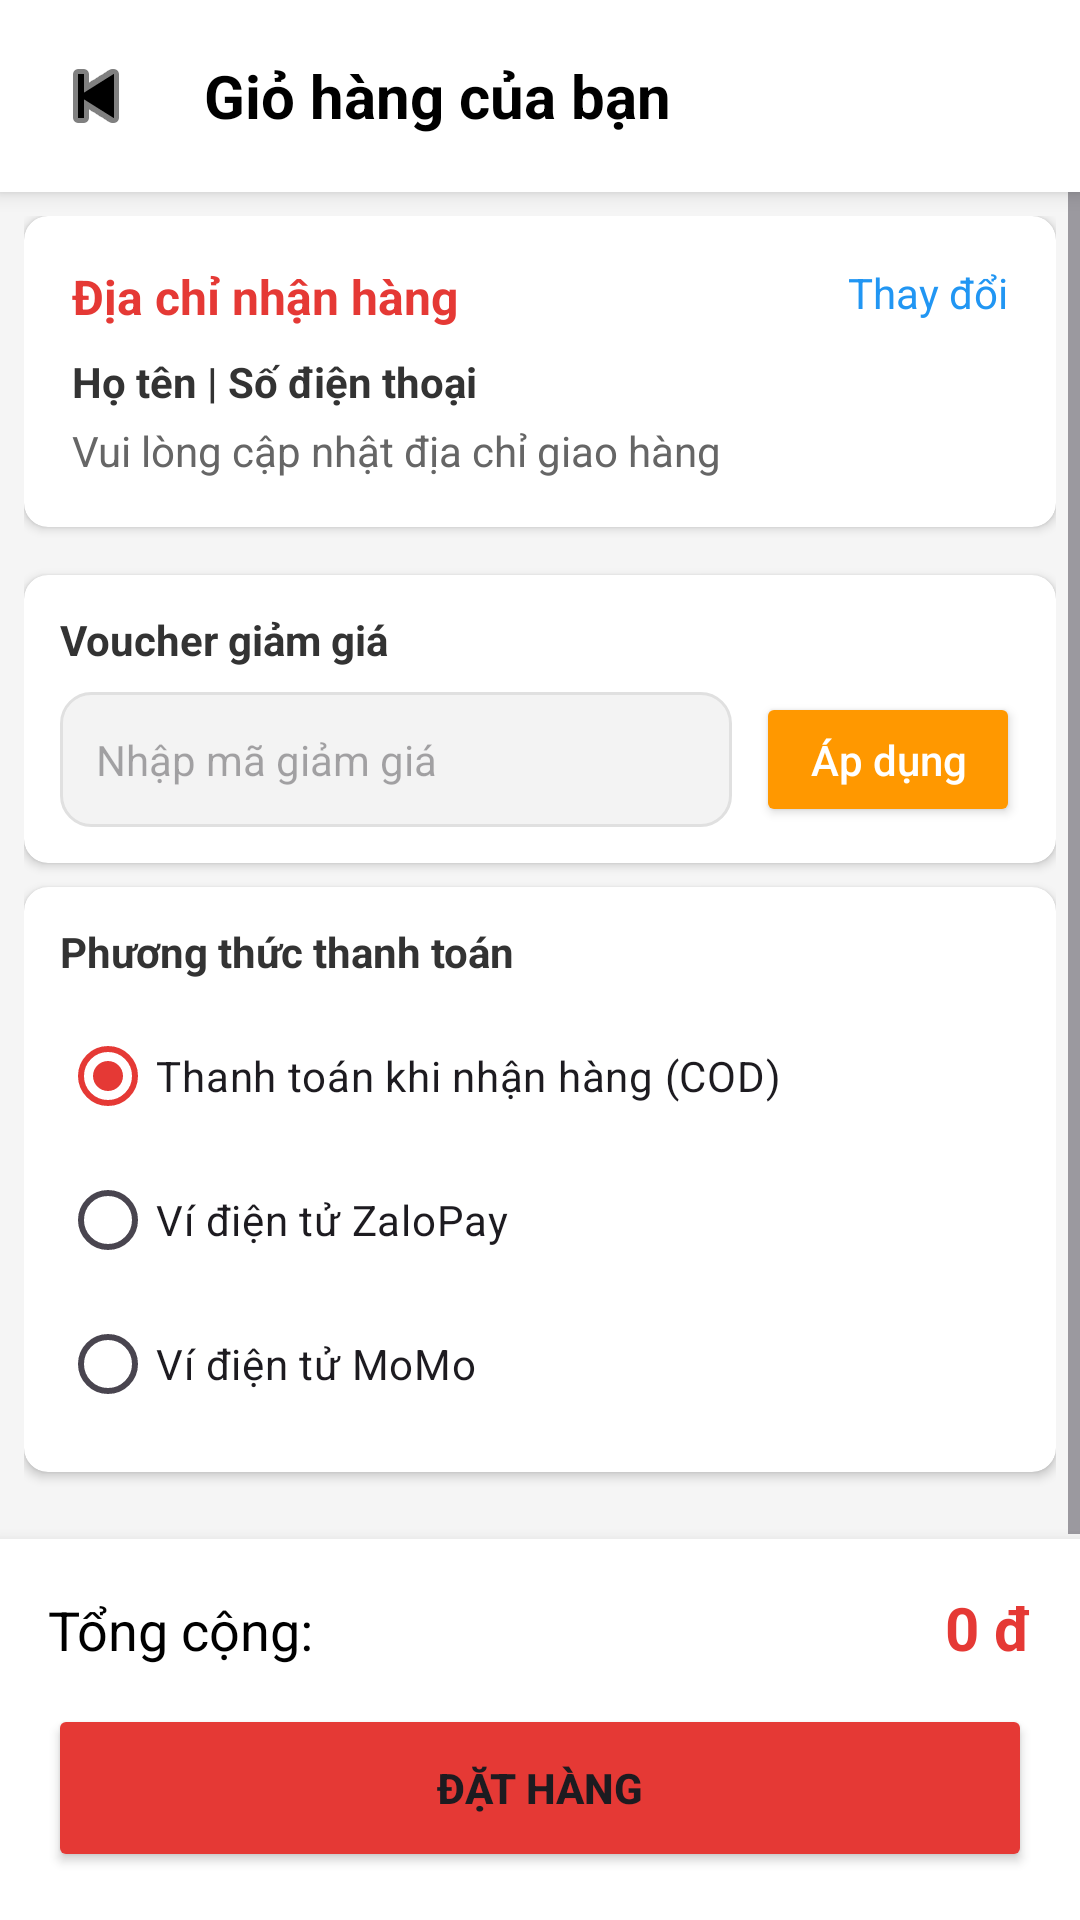

Android layout source for this screen:
<!-- AndroidManifest.xml: application theme Theme.Bài1 -->
<!-- res/layout/activity_cart.xml -->
<?xml version="1.0" encoding="utf-8"?>
<androidx.constraintlayout.widget.ConstraintLayout xmlns:android="http://schemas.android.com/apk/res/android"
    xmlns:app="http://schemas.android.com/apk/res-auto"
    android:layout_width="match_parent"
    android:layout_height="match_parent"
    android:background="#F5F5F5">

    <LinearLayout
        android:id="@+id/toolbarCart"
        android:layout_width="match_parent"
        android:layout_height="wrap_content"
        android:background="#FFFFFF"
        android:elevation="4dp"
        android:gravity="center_vertical"
        android:orientation="horizontal"
        android:padding="12dp"
        app:layout_constraintTop_toTopOf="parent">

        <ImageButton
            android:id="@+id/btnBackCart"
            android:layout_width="40dp"
            android:layout_height="40dp"
            android:background="?attr/selectableItemBackgroundBorderless"
            android:src="@android:drawable/ic_media_previous"
            app:tint="#000000" />

        <TextView
            android:layout_width="wrap_content"
            android:layout_height="wrap_content"
            android:layout_marginStart="16dp"
            android:text="Giỏ hàng của bạn"
            android:textColor="#000000"
            android:textSize="20sp"
            android:textStyle="bold" />
    </LinearLayout>

    <ScrollView
        android:layout_width="match_parent"
        android:layout_height="0dp"
        app:layout_constraintBottom_toTopOf="@+id/layoutBottomCart"
        app:layout_constraintTop_toBottomOf="@id/toolbarCart">

        <LinearLayout
            android:layout_width="match_parent"
            android:layout_height="wrap_content"
            android:orientation="vertical"
            android:padding="8dp">

            <androidx.cardview.widget.CardView
                android:layout_width="match_parent"
                android:layout_height="wrap_content"
                android:layout_marginBottom="8dp"
                app:cardCornerRadius="8dp"
                app:cardElevation="2dp">

                <LinearLayout
                    android:layout_width="match_parent"
                    android:layout_height="wrap_content"
                    android:orientation="vertical"
                    android:padding="16dp">

                    <RelativeLayout
                        android:layout_width="match_parent"
                        android:layout_height="wrap_content">

                        <TextView
                            android:layout_width="wrap_content"
                            android:layout_height="wrap_content"
                            android:text="Địa chỉ nhận hàng"
                            android:textColor="@color/colorPrimary"
                            android:textSize="16sp"
                            android:textStyle="bold" />

                        <TextView
                            android:id="@+id/btnChangeAddress"
                            android:layout_width="wrap_content"
                            android:layout_height="wrap_content"
                            android:layout_alignParentEnd="true"
                            android:text="Thay đổi"
                            android:textColor="#2196F3"
                            android:textSize="14sp" />
                    </RelativeLayout>

                    <TextView
                        android:id="@+id/txtCustomerInfo"
                        android:layout_width="match_parent"
                        android:layout_height="wrap_content"
                        android:layout_marginTop="8dp"
                        android:text="Họ tên | Số điện thoại"
                        android:textColor="#333333"
                        android:textStyle="bold" />

                    <TextView
                        android:id="@+id/txtAddressDisplay"
                        android:layout_width="match_parent"
                        android:layout_height="wrap_content"
                        android:layout_marginTop="4dp"
                        android:text="Vui lòng cập nhật địa chỉ giao hàng"
                        android:textColor="#666666" />
                </LinearLayout>
            </androidx.cardview.widget.CardView>

            <androidx.recyclerview.widget.RecyclerView
                android:id="@+id/rvCart"
                android:layout_width="match_parent"
                android:layout_height="wrap_content"
                android:nestedScrollingEnabled="false" />

            <androidx.cardview.widget.CardView
                android:layout_width="match_parent"
                android:layout_height="wrap_content"
                android:layout_marginTop="8dp"
                app:cardCornerRadius="8dp"
                app:cardElevation="2dp">

                <LinearLayout
                    android:layout_width="match_parent"
                    android:layout_height="wrap_content"
                    android:orientation="vertical"
                    android:padding="12dp">

                    <TextView
                        android:layout_width="wrap_content"
                        android:layout_height="wrap_content"
                        android:text="Voucher giảm giá"
                        android:textColor="#333333"
                        android:textSize="14sp"
                        android:textStyle="bold" />

                    <LinearLayout
                        android:layout_width="match_parent"
                        android:layout_height="wrap_content"
                        android:layout_marginTop="8dp"
                        android:orientation="horizontal">

                        <EditText
                            android:id="@+id/edtVoucherCode"
                            android:layout_width="0dp"
                            android:layout_height="45dp"
                            android:layout_weight="1"
                            android:background="@drawable/bg_input"
                            android:hint="Nhập mã giảm giá"
                            android:paddingHorizontal="12dp"
                            android:textSize="14sp" />

                        <Button
                            android:id="@+id/btnApplyVoucher"
                            android:layout_width="wrap_content"
                            android:layout_height="45dp"
                            android:layout_marginStart="8dp"
                            android:backgroundTint="#FF9800"
                            android:text="Áp dụng"
                            android:textAllCaps="false"
                            android:textColor="#FFFFFF" />
                    </LinearLayout>
                </LinearLayout>
            </androidx.cardview.widget.CardView>

            <androidx.cardview.widget.CardView
                android:layout_width="match_parent"
                android:layout_height="wrap_content"
                android:layout_marginTop="8dp"
                android:layout_marginBottom="16dp"
                app:cardCornerRadius="8dp"
                app:cardElevation="2dp">

                <LinearLayout
                    android:layout_width="match_parent"
                    android:layout_height="wrap_content"
                    android:orientation="vertical"
                    android:padding="12dp">

                    <TextView
                        android:layout_width="wrap_content"
                        android:layout_height="wrap_content"
                        android:text="Phương thức thanh toán"
                        android:textColor="#333333"
                        android:textSize="14sp"
                        android:textStyle="bold" />

                    <RadioGroup
                        android:id="@+id/rgPaymentMethod"
                        android:layout_width="match_parent"
                        android:layout_height="wrap_content"
                        android:layout_marginTop="8dp"
                        android:checkedButton="@+id/rbCOD">

                        <RadioButton
                            android:id="@+id/rbCOD"
                            android:layout_width="match_parent"
                            android:layout_height="wrap_content"
                            android:text="Thanh toán khi nhận hàng (COD)"
                            android:textSize="14sp" />

                        <RadioButton
                            android:id="@+id/rbZaloPay"
                            android:layout_width="match_parent"
                            android:layout_height="wrap_content"
                            android:text="Ví điện tử ZaloPay"
                            android:textSize="14sp" />

                        <RadioButton
                            android:id="@+id/rbMoMo"
                            android:layout_width="match_parent"
                            android:layout_height="wrap_content"
                            android:text="Ví điện tử MoMo"
                            android:textSize="14sp" />
                    </RadioGroup>
                </LinearLayout>
            </androidx.cardview.widget.CardView>
        </LinearLayout>
    </ScrollView>

    <LinearLayout
        android:id="@+id/layoutBottomCart"
        android:layout_width="match_parent"
        android:layout_height="wrap_content"
        android:background="#FFFFFF"
        android:elevation="8dp"
        android:orientation="vertical"
        android:padding="16dp"
        app:layout_constraintBottom_toBottomOf="parent">

        <LinearLayout
            android:layout_width="match_parent"
            android:layout_height="wrap_content"
            android:orientation="horizontal">

            <TextView
                android:layout_width="0dp"
                android:layout_height="wrap_content"
                android:layout_weight="1"
                android:text="Tổng cộng:"
                android:textColor="#000000"
                android:textSize="18sp" />

            <TextView
                android:id="@+id/txtTotalCart"
                android:layout_width="wrap_content"
                android:layout_height="wrap_content"
                android:text="0 đ"
                android:textColor="#E53935"
                android:textSize="20sp"
                android:textStyle="bold" />
        </LinearLayout>

        <Button
            android:id="@+id/btnCheckout"
            android:layout_width="match_parent"
            android:layout_height="56dp"
            android:layout_marginTop="12dp"
            android:backgroundTint="#E53935"
            android:text="ĐẶT HÀNG"
            android:textStyle="bold" />
    </LinearLayout>

</androidx.constraintlayout.widget.ConstraintLayout>
<!-- resources referenced by this layout -->
<resources>
  <color name="colorPrimary">#E53935</color>
  <!-- drawable bg_input (drawable) -->
  <?xml version="1.0" encoding="utf-8"?>
  <shape xmlns:android="http://schemas.android.com/apk/res/android">
      <solid android:color="#F3F3F3"/>
      <corners android:radius="10dp"/>
      <stroke android:width="1dp" android:color="#E0E0E0"/>
  </shape>
  <style name="Theme.Bài1" parent="Base.Theme.Bài1" />
  <style name="Base.Theme.Bài1" parent="Theme.Material3.DayNight.NoActionBar">
          
          <item name="colorPrimary">@color/colorPrimary</item>
          <item name="colorPrimaryVariant">@color/colorPrimaryDark</item>
          <item name="colorOnPrimary">@color/white</item>
          
          <item name="colorSecondary">@color/colorSecondary</item>
          <item name="colorSecondaryVariant">@color/colorPrimaryDark</item>
          <item name="colorOnSecondary">@color/black</item>
          
          <item name="android:statusBarColor">@color/colorPrimaryDark</item>
  
          
          <item name="android:windowBackground">@color/colorBackground</item>
      </style>
  <color name="colorPrimaryDark">#C62828</color>
  <color name="white">#FFFFFFFF</color>
  <color name="colorSecondary">#EF5350</color>
  <color name="black">#FF000000</color>
  <color name="colorBackground">#FFF5F5</color>
</resources>
